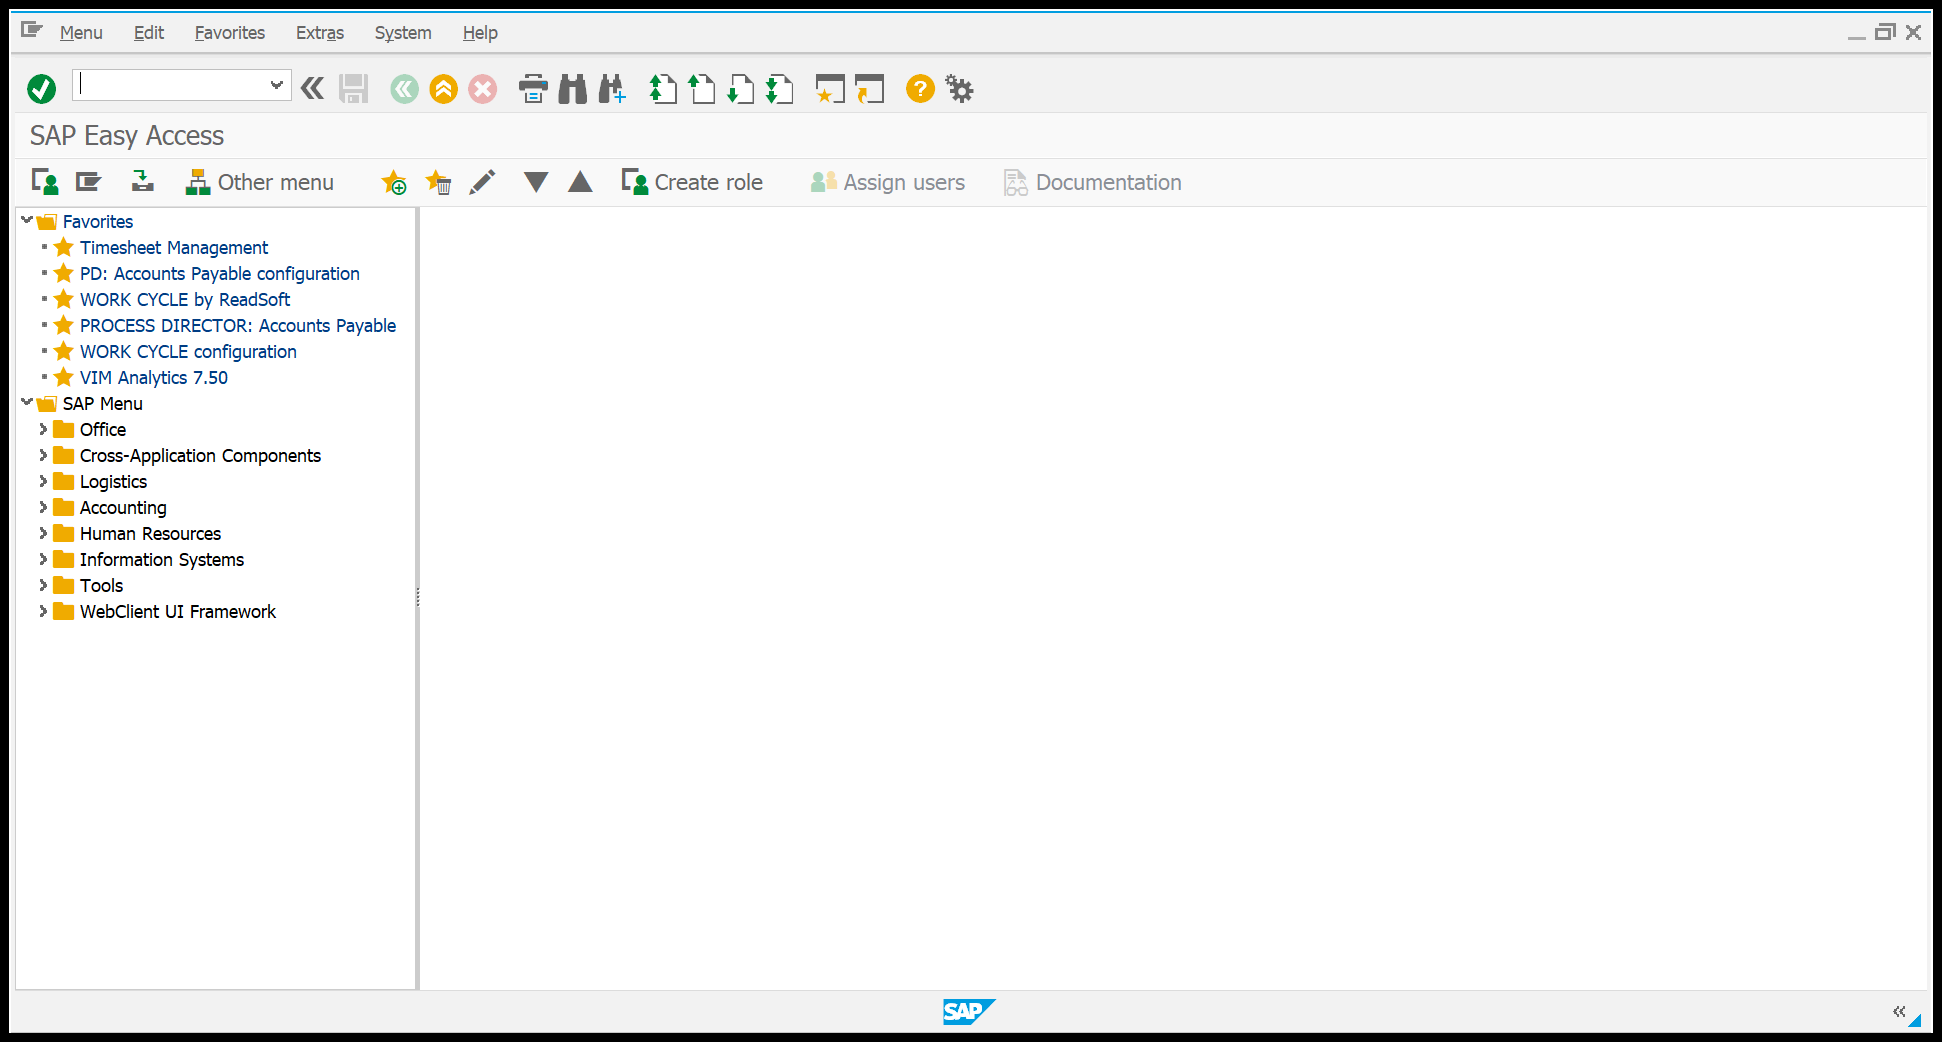
Workflow: Customer_Inquiry_Flow

Step 1: Use Application: SAP Easy Access on the element in window 'SAP Easy Access' (saplogon.exe)

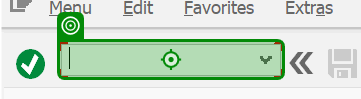
Step 2: type "["VA11" + "[k(Enter)]"]" into 'OkCodeField okcd'

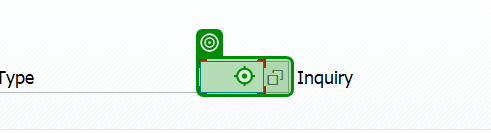
Step 3: type "[CurrentRow("Inquiry Type").ToString]" into 'CTextField Sales'

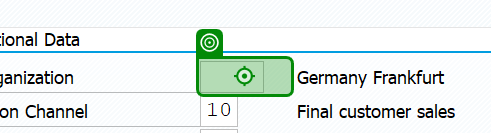
Step 4: type "[CurrentRow("Sales Org").ToString]" into 'CTextField Sales'

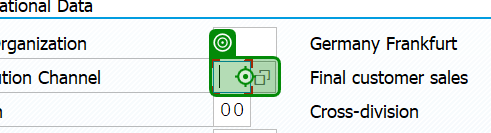
Step 5: type "[CurrentRow("Distribution Channel").ToString]" into 'CTextField Distribution'

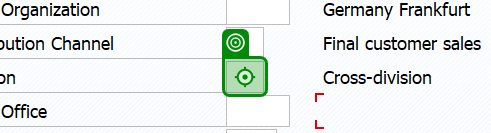
Step 6: type "[CurrentRow("Divison").ToString]" into 'CTextField Division'

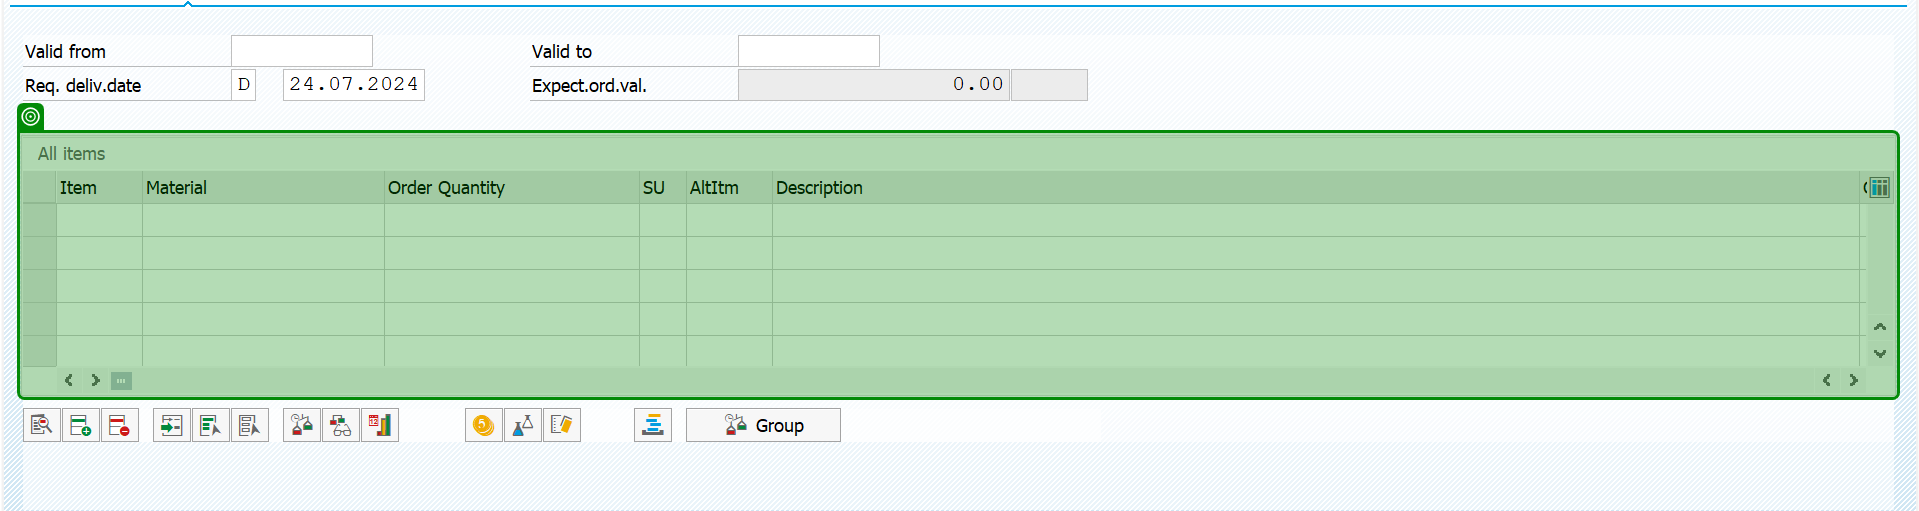
Step 7: check 'TableControl All items'

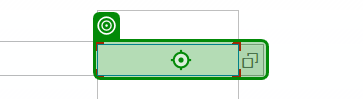
Step 8: type "[CurrentRow("Sold to Party").ToString]" into 'CTextField Sold-to party'

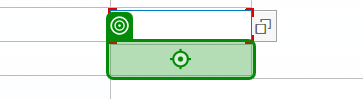
Step 9: type "[CurrentRow("Ship to Party").ToString]" into 'CTextField Ship-to party'

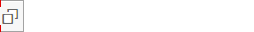
Step 10: Table Cell Scope 'TextField Order' in window 'Create Inquiry: Overview' (saplogon.exe)

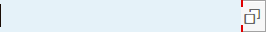
Step 11: Table Cell Scope 'CTextField  Material' in window 'Create Inquiry: Overview' (saplogon.exe)

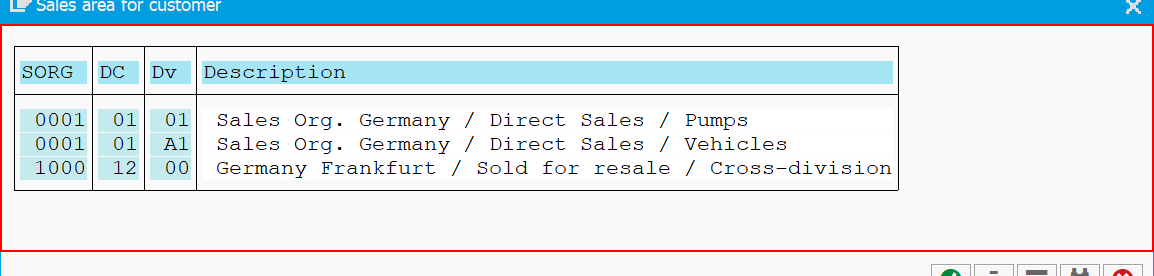
Step 12: find 'usr' in window 'Sales area for customer' (saplogon.exe)

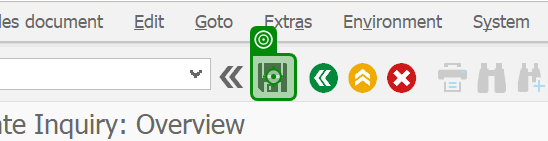
Step 13 [then]: click on 'Button Save (Ctrl+S)' (repeated 2 times)

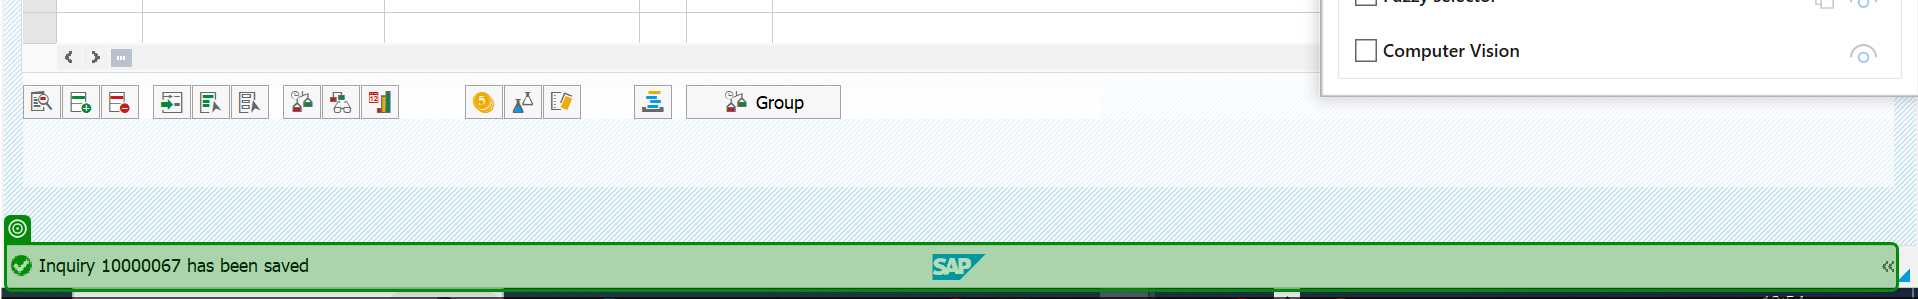
Step 15: get-text from 'Inquiry [number redacted]'

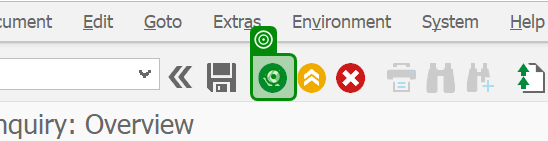
Step 16 [then]: click on 'Button Back (F3)'

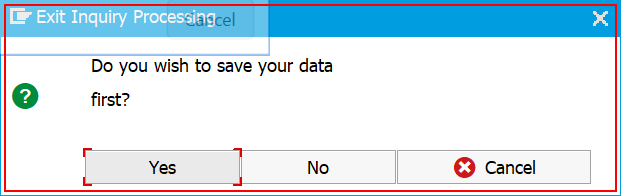
Step 17: find 'saplogon.exe Exit'

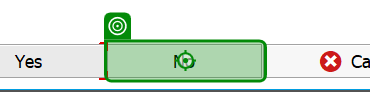
Step 18: click on 'Yes'

Step 19 [else]: click on 'Button Back (F3)' (same screen as step 16)

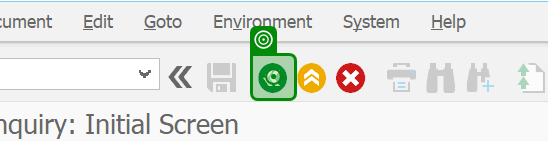
Step 20: click on 'Button Back (F3)'